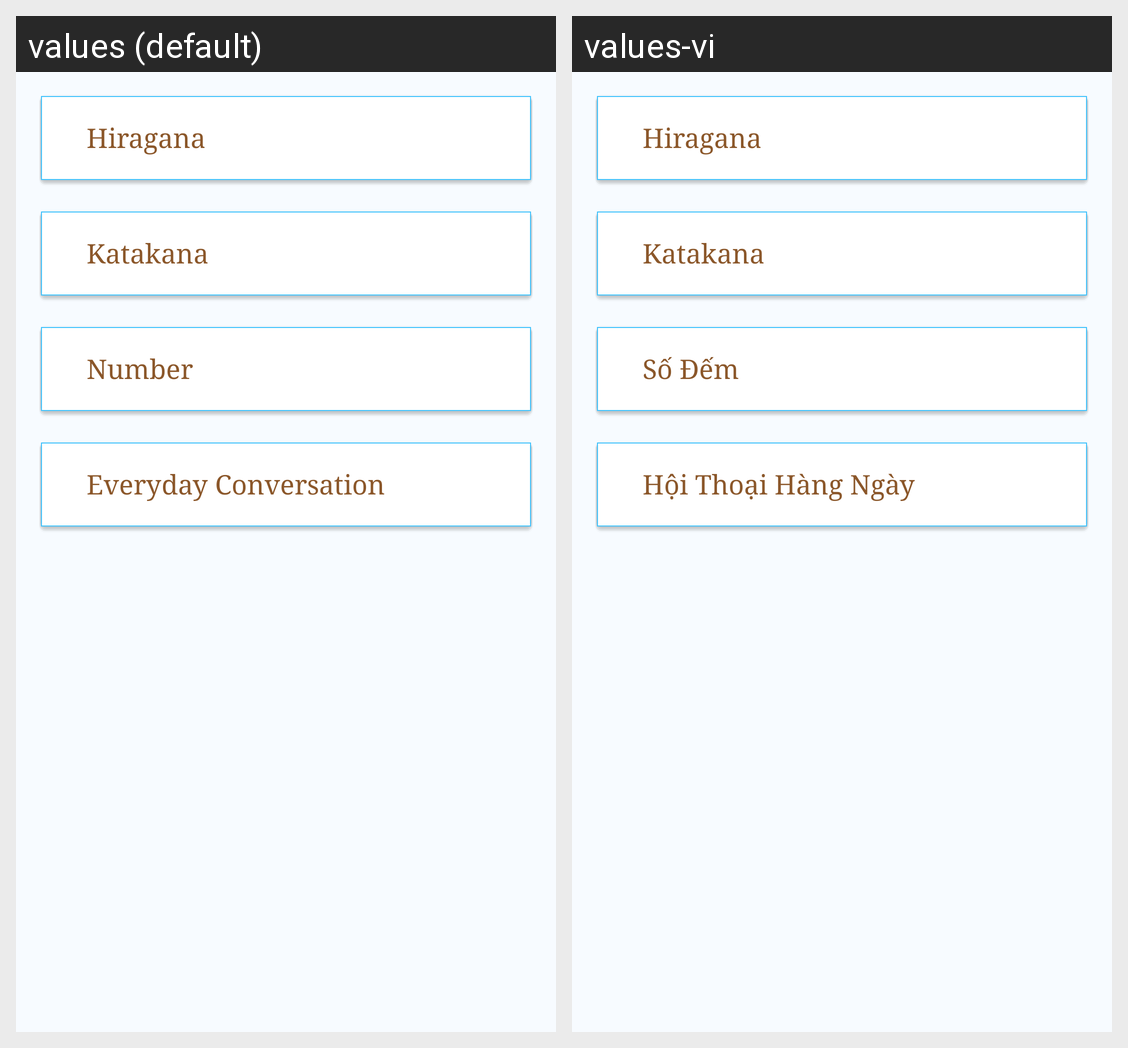

This grid shows one Android layout under two languages. Give, for every string resource on the screen, its name, the default text and each shown locale's text.
Android screen res/layout/s08_pre_lesson_category_fragment.xml rendered under 2 locales, left to right: values (default), values-vi. Device: Nexus 5 (rendered at 1080×1920; each locale shown at half size, 540×960, under a caption strip naming it); theme AppTheme.
Strings drawn on this screen, with the default value and each locale's value (text and hints the layout hard-codes, and strings that could not be matched under every locale, appear in the picture but are not listed):

common_app__category__pre_hiragana
  values: Hiragana
  values-vi: Hiragana

common_app__category__pre_katakna
  values: Katakana
  values-vi: Katakana

common_app__category__pre_number
  values: Number
  values-vi: Số Đếm

common_app__category__pre_common
  values: Everyday Conversation
  values-vi: Hội Thoại Hàng Ngày
